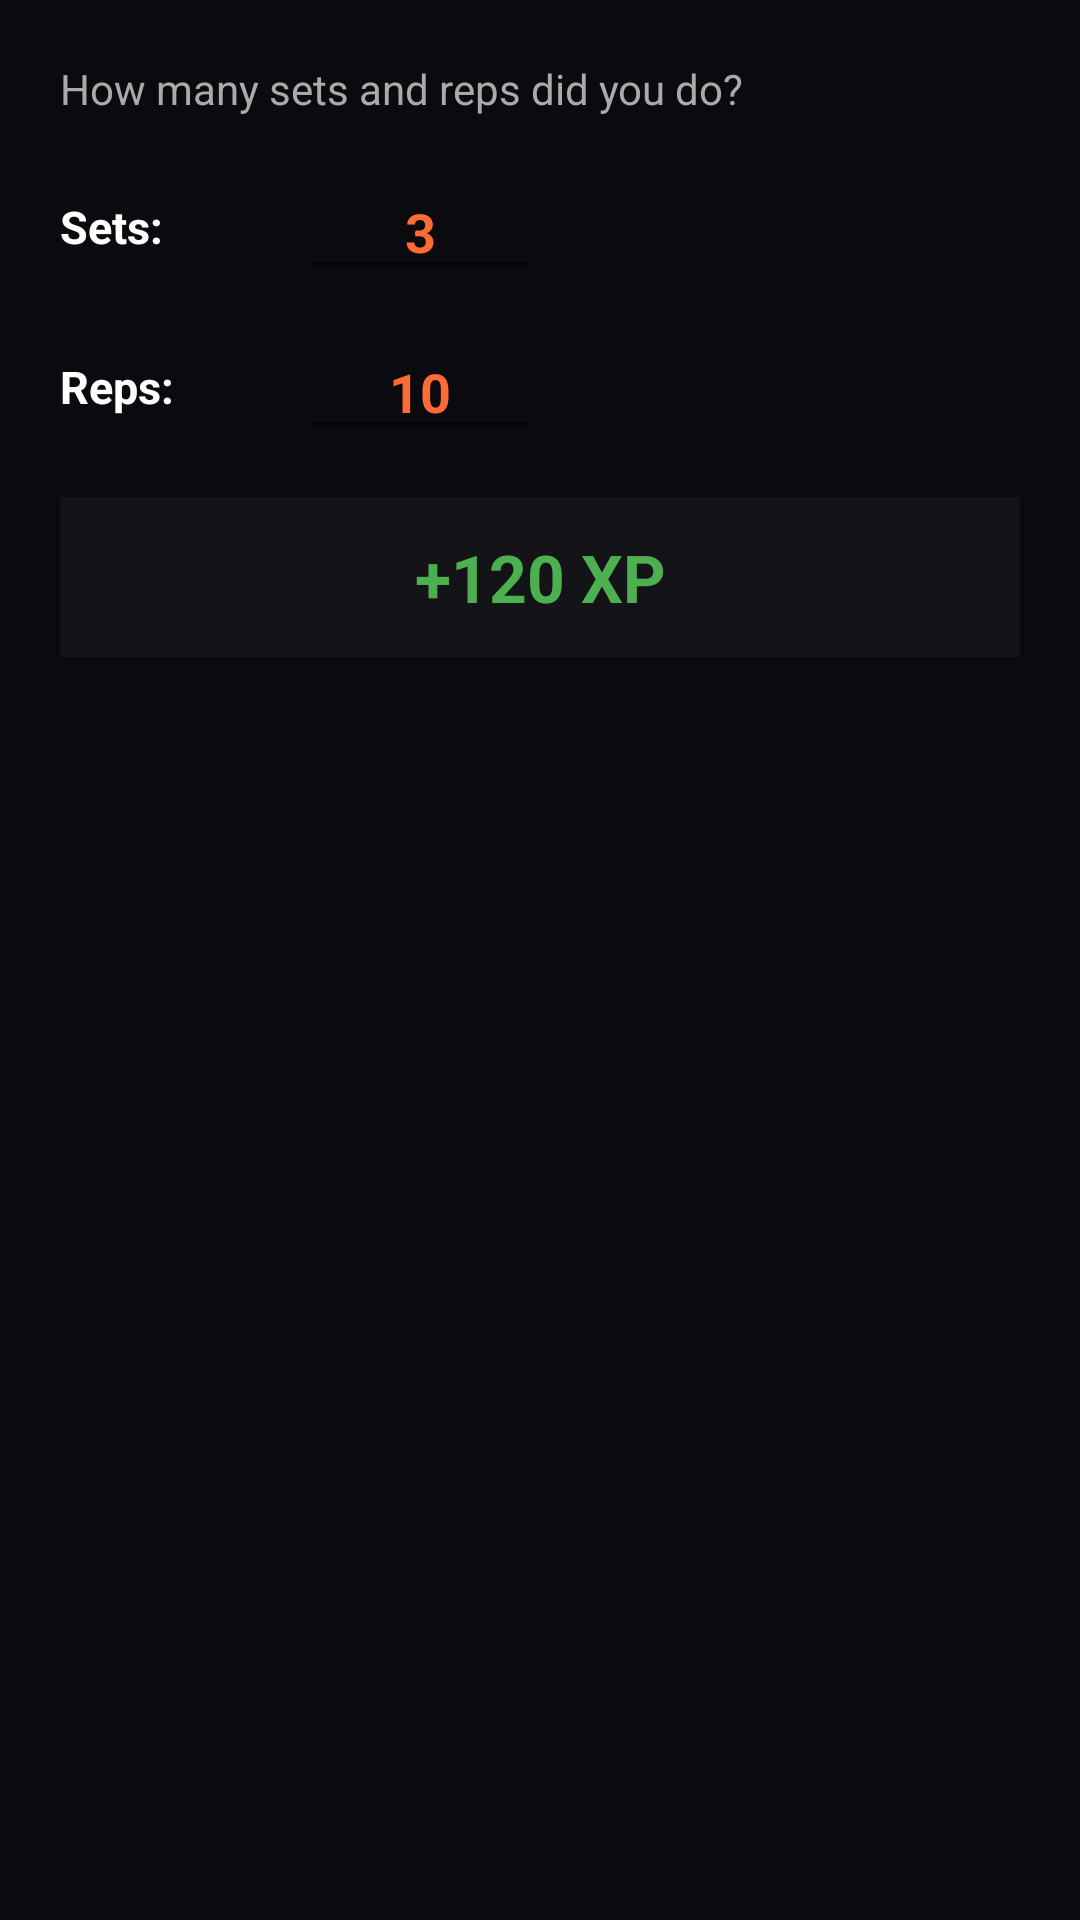

Reconstruct the res/layout file that produces this screen, plus the resources it refers to.
<!-- AndroidManifest.xml: application theme Theme.PushGram -->
<!-- res/layout/dialog_log_workout.xml -->
<?xml version="1.0" encoding="utf-8"?>
<LinearLayout xmlns:android="http://schemas.android.com/apk/res/android"
    android:layout_width="match_parent"
    android:layout_height="wrap_content"
    android:orientation="vertical"
    android:padding="20dp">

    <TextView android:layout_width="match_parent" android:layout_height="wrap_content"
        android:text="@string/dialog_log_workout_howmanysetsandrepsdi"
        android:textSize="14sp" android:textColor="#AAAAAA" android:layout_marginBottom="16dp"/>

    
    <LinearLayout android:layout_width="match_parent" android:layout_height="wrap_content"
        android:orientation="horizontal" android:gravity="center_vertical"
        android:layout_marginBottom="12dp">
        <TextView android:layout_width="80dp" android:layout_height="wrap_content"
            android:text="@string/dialog_log_workout_sets" android:textSize="15sp" android:textColor="#FFFFFF"
            android:textStyle="bold"/>
        <android.widget.EditText android:id="@+id/etSets"
            android:layout_width="80dp" android:layout_height="wrap_content"
            android:inputType="number" android:textSize="18sp" android:textStyle="bold"
            android:textColor="#FF6B35" android:gravity="center" android:text="@string/activity_battle_3"/>
    </LinearLayout>

    
    <LinearLayout android:layout_width="match_parent" android:layout_height="wrap_content"
        android:orientation="horizontal" android:gravity="center_vertical"
        android:layout_marginBottom="16dp">
        <TextView android:layout_width="80dp" android:layout_height="wrap_content"
            android:text="@string/dialog_log_workout_reps" android:textSize="15sp" android:textColor="#FFFFFF"
            android:textStyle="bold"/>
        <android.widget.EditText android:id="@+id/etReps"
            android:layout_width="80dp" android:layout_height="wrap_content"
            android:inputType="number" android:textSize="18sp" android:textStyle="bold"
            android:textColor="#FF6B35" android:gravity="center" android:text="@string/dialog_log_workout_10"/>
    </LinearLayout>

    
    <TextView android:id="@+id/tvXpPreview"
        android:layout_width="match_parent" android:layout_height="wrap_content"
        android:text="@string/dialog_log_workout_120xp" android:textSize="22sp" android:textStyle="bold"
        android:textColor="#4CAF50" android:gravity="center"
        android:background="@color/card_bg" android:padding="12dp"/>

</LinearLayout>
<!-- resources referenced by this layout -->
<resources>
  <color name="card_bg">#141418</color>
  <string name="activity_battle_3" translatable="false">3</string>
  <string name="dialog_log_workout_10" translatable="false">10</string>
  <string name="dialog_log_workout_120xp" translatable="false">+120 XP</string>
  <string name="dialog_log_workout_howmanysetsandrepsdi" translatable="false">How many sets and reps did you do?</string>
  <string name="dialog_log_workout_reps" translatable="false">Reps:</string>
  <string name="dialog_log_workout_sets" translatable="false">Sets:</string>
  <style name="Theme.PushGram" parent="Theme.MaterialComponents.DayNight.NoActionBar">
          <item name="colorPrimary">@color/accent_orange</item>
          <item name="colorPrimaryDark">@color/bg_dark</item>
          <item name="colorAccent">@color/accent_orange</item>
          <item name="android:windowBackground">@color/bg_dark</item>
          <item name="android:statusBarColor">@color/bg_dark</item>
          <item name="android:navigationBarColor">@color/bg_dark</item>
      </style>
  <color name="accent_orange">#FF6B35</color>
  <color name="bg_dark">#0A0A0F</color>
</resources>
